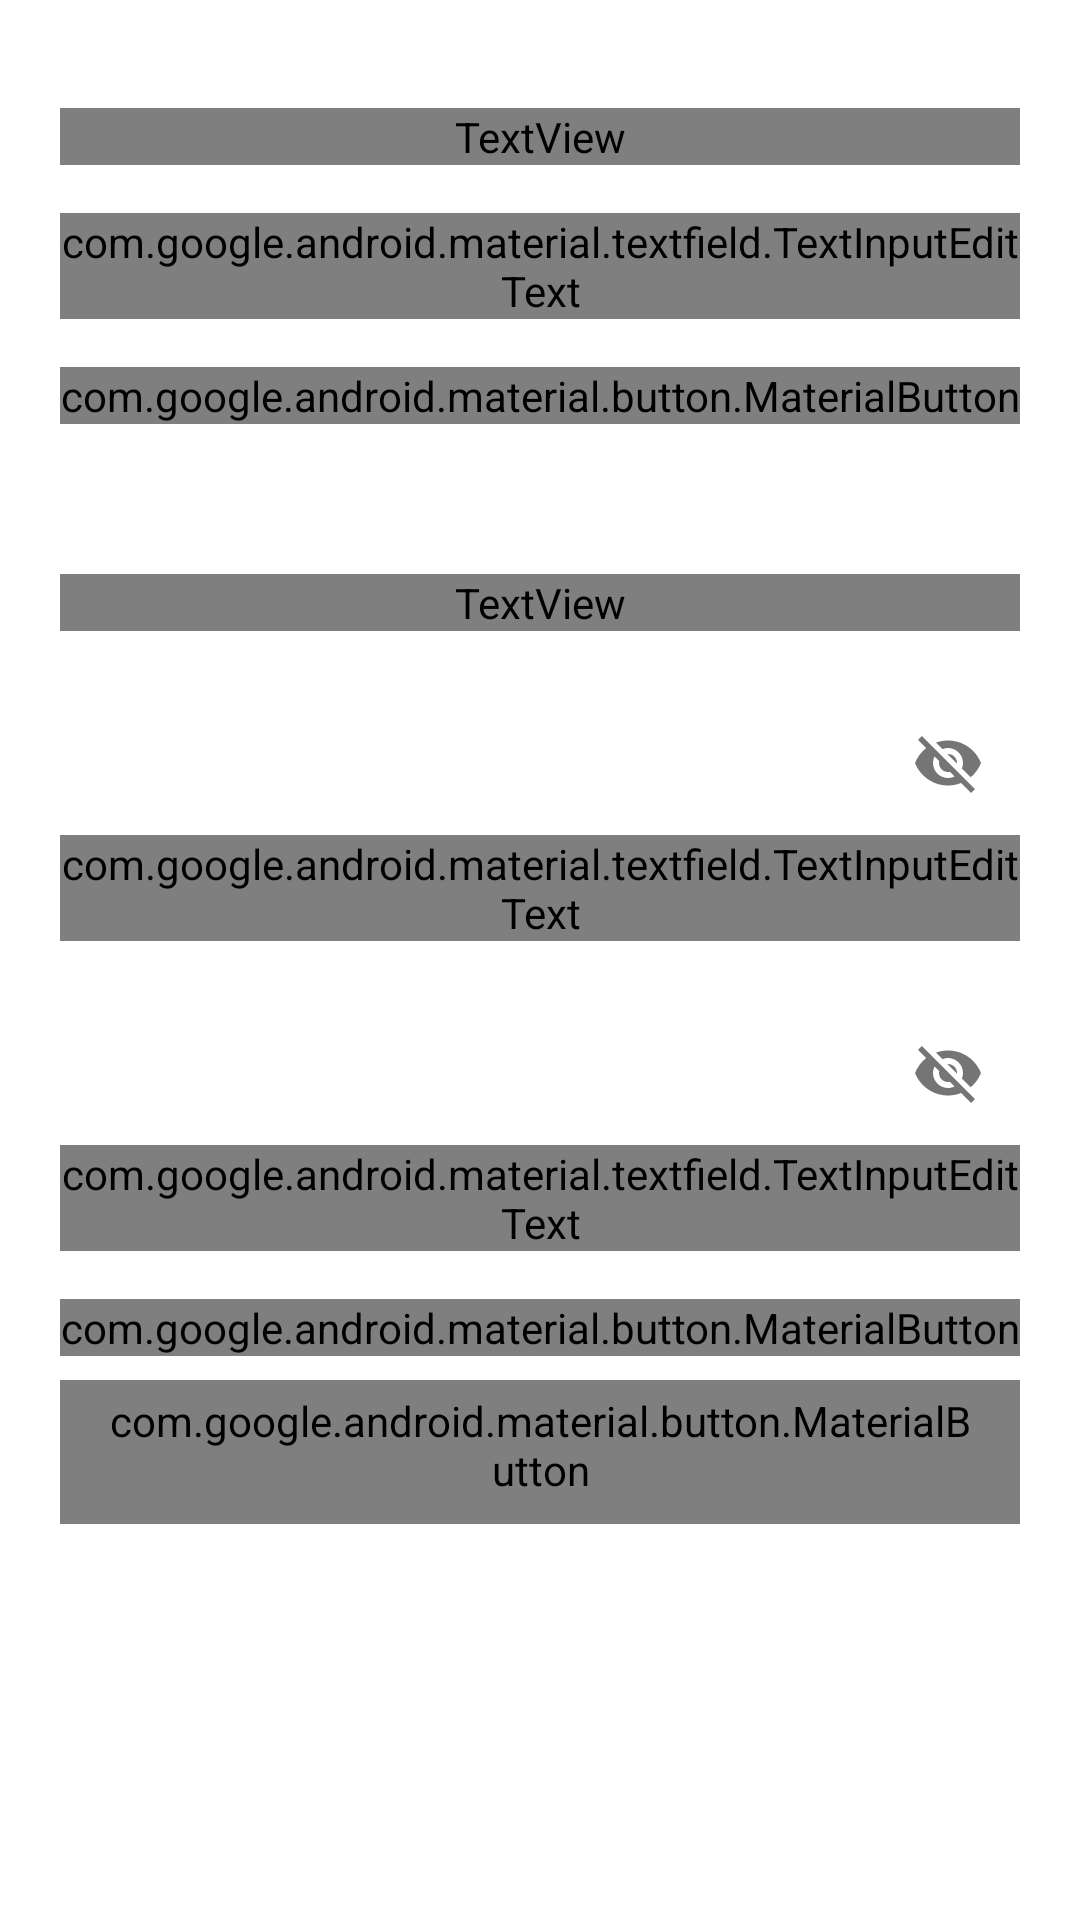

The Android layout XML behind this screen, and the referenced resources:
<!-- AndroidManifest.xml: application theme Theme.Yokyo -->
<!-- res/layout/fragment_profile.xml -->
<?xml version="1.0" encoding="utf-8"?>
<ScrollView xmlns:android="http://schemas.android.com/apk/res/android"
    xmlns:app="http://schemas.android.com/apk/res-auto"
    xmlns:tools="http://schemas.android.com/tools"
    android:layout_width="match_parent"
    android:layout_height="match_parent"
    android:fillViewport="true"
    tools:context=".view.main.FragmentProfile">

    <androidx.appcompat.widget.LinearLayoutCompat
        android:layout_width="match_parent"
        android:layout_height="wrap_content"
        android:orientation="vertical"
        android:padding="20dp">

        <TextView
            android:layout_width="match_parent"
            android:layout_height="wrap_content"
            android:layout_marginTop="@dimen/margin_medium"
            android:fontFamily="@font/roboto"
            android:text="@string/personal_details_label"
            android:textSize="@dimen/extra_medium_text" />

        <com.google.android.material.textfield.TextInputLayout
            android:id="@+id/emailAddressTIL"
            style="@style/Widget.MaterialComponents.TextInputLayout.OutlinedBox"
            android:layout_width="match_parent"
            android:layout_height="wrap_content"
            android:layout_marginTop="@dimen/margin_medium"
            android:hint="@string/hint_email"
            app:hintEnabled="true"
            app:hintTextColor="@color/primaryTextColor">

            <com.google.android.material.textfield.TextInputEditText
                android:id="@+id/inputEmailAddress"
                android:layout_width="match_parent"
                android:layout_height="match_parent"
                android:fontFamily="@font/roboto"
                android:inputType="textEmailAddress"
                android:textSize="@dimen/normal_text_size" />
        </com.google.android.material.textfield.TextInputLayout>

        <com.google.android.material.button.MaterialButton
            android:id="@+id/btnSaveEmail"
            android:layout_width="match_parent"
            android:layout_height="wrap_content"
            android:layout_marginTop="@dimen/margin_medium"
            android:enabled="false"
            android:fontFamily="@font/roboto_bold"
            android:text="@string/btn_save_text"
            android:textAllCaps="false"
            android:textColor="@color/secondaryTextColor" />

        <TextView
            android:layout_width="match_parent"
            android:layout_height="wrap_content"
            android:layout_marginTop="@dimen/big_top_margin"
            android:fontFamily="@font/roboto"
            android:text="@string/password_details_label"
            android:textSize="@dimen/extra_medium_text" />

        <com.google.android.material.textfield.TextInputLayout
            android:id="@+id/oldPasswordTIL"
            style="@style/Widget.MaterialComponents.TextInputLayout.OutlinedBox"
            android:layout_width="match_parent"
            android:layout_height="wrap_content"
            android:layout_marginTop="@dimen/margin_almost_big"
            android:hint="@string/old_password_hint"
            app:hintEnabled="true"
            app:hintTextColor="@color/primaryTextColor"
            app:passwordToggleEnabled="true">

            <com.google.android.material.textfield.TextInputEditText
                android:id="@+id/inputOldPassword"
                android:layout_width="match_parent"
                android:layout_height="match_parent"
                android:fontFamily="@font/roboto"
                android:inputType="textEmailAddress"
                android:textSize="@dimen/normal_text_size" />
        </com.google.android.material.textfield.TextInputLayout>

        <com.google.android.material.textfield.TextInputLayout
            android:id="@+id/newPasswordTIL"
            style="@style/Widget.MaterialComponents.TextInputLayout.OutlinedBox"
            android:layout_width="match_parent"
            android:layout_height="wrap_content"
            android:layout_marginTop="@dimen/margin_almost_big"
            android:hint="@string/new_password_hint"
            app:hintEnabled="true"
            app:hintTextColor="@color/primaryTextColor"
            app:passwordToggleEnabled="true">

            <com.google.android.material.textfield.TextInputEditText
                android:id="@+id/inputNewPassword"
                android:layout_width="match_parent"
                android:layout_height="match_parent"
                android:fontFamily="@font/roboto"
                android:inputType="textEmailAddress"
                android:textSize="@dimen/normal_text_size" />
        </com.google.android.material.textfield.TextInputLayout>

        <com.google.android.material.button.MaterialButton
            android:id="@+id/btnChangePassword"
            android:layout_width="match_parent"
            android:layout_height="wrap_content"
            android:layout_marginTop="@dimen/margin_medium"
            android:enabled="false"
            android:fontFamily="@font/roboto_bold"
            android:text="@string/change_password_text"
            android:textAllCaps="false"
            android:textColor="@color/secondaryTextColor" />

        <com.google.android.material.button.MaterialButton
            android:id="@+id/btnDeleteAccount"
            style="@style/Widget.MaterialComponents.Button.OutlinedButton"
            android:layout_width="match_parent"
            android:layout_height="wrap_content"
            android:layout_marginTop="@dimen/margin_small"
            android:fontFamily="@font/roboto_bold"
            android:text="@string/delete_account_text"
            android:textAllCaps="false"
            android:textColor="@color/primaryColor"
            app:strokeColor="@color/primaryColor" />
    </androidx.appcompat.widget.LinearLayoutCompat>

</ScrollView>
<!-- resources referenced by this layout -->
<resources>
  <color name="primaryColor">#00b0ff</color>
  <color name="primaryTextColor">#000000</color>
  <color name="secondaryTextColor">#ffffff</color>
  <dimen name="big_top_margin">50dp</dimen>
  <dimen name="extra_medium_text">18sp</dimen>
  <dimen name="margin_almost_big">20dp</dimen>
  <dimen name="margin_medium">16dp</dimen>
  <dimen name="margin_small">8dp</dimen>
  <dimen name="normal_text_size">14sp</dimen>
  <string name="btn_save_text">Save</string>
  <string name="change_password_text">Change Password</string>
  <string name="delete_account_text">Delete Account</string>
  <string name="hint_email">E-mail</string>
  <string name="new_password_hint">New Password</string>
  <string name="old_password_hint">Old Password</string>
  <string name="password_details_label">Password Details</string>
  <string name="personal_details_label">Personal Details</string>
  <style name="Theme.Yokyo" parent="Theme.MaterialComponents.Light.DarkActionBar">
          
          <item name="colorPrimary">@color/primaryColor</item>
          <item name="colorPrimaryVariant">@color/primaryDarkColor</item>
          <item name="colorOnPrimary">@color/primaryTextColor</item>
          
          <item name="colorSecondary">@color/secondaryColor</item>
          <item name="colorSecondaryVariant">@color/secondaryDarkColor</item>
          <item name="colorOnSecondary">@color/secondaryTextColor</item>
          
          <item name="android:statusBarColor" tools:targetApi="l">?attr/colorPrimaryVariant</item>
          <item name="statusBarForeground">@color/secondaryDarkColor</item>
          <item name="android:windowLightStatusBar" tools:targetApi="m">true</item>
          
          <item name="android:windowAnimationStyle">@style/WindowAnimationStyle</item>
          <item name="android:windowBackground">@color/white</item>
          <item name="android:windowLayoutInDisplayCutoutMode" tools:targetApi="o_mr1">shortEdges</item>
  
          <item name="bottomSheetDialogTheme">@style/CustomBottomSheetDialog</item>
  
          <item name="android:windowDisablePreview">true</item>
      </style>
  <color name="primaryDarkColor">#0081cb</color>
  <color name="secondaryColor">#212121</color>
  <color name="secondaryDarkColor">#000000</color>
  <style name="WindowAnimationStyle" parent="@android:style/Animation.Activity">
          <item name="android:activityOpenEnterAnimation">@android:anim/fade_in</item>
          <item name="android:activityOpenExitAnimation">@android:anim/fade_out</item>
          <item name="android:activityCloseEnterAnimation">@android:anim/fade_out</item>
          <item name="android:activityCloseExitAnimation">@android:anim/fade_in</item>
      </style>
  <color name="white">#FFFFFFFF</color>
  <style name="CustomBottomSheetDialog" parent="Theme.MaterialComponents.DayNight.BottomSheetDialog">
          <item name="bottomSheetStyle">@style/CustomBottomSheet</item>
      </style>
  <style name="CustomBottomSheet" parent="Widget.MaterialComponents.BottomSheet">
          <item name="shapeAppearance">@style/CustomShapeAppearanceBottomSheetDialog</item>
      </style>
  <style name="CustomShapeAppearanceBottomSheetDialog" parent="">
          <item name="cornerFamily">rounded</item>
          <item name="cornerSizeTopRight">16dp</item>
          <item name="cornerSizeTopLeft">16dp</item>
          <item name="cornerSizeBottomRight">0dp</item>
          <item name="cornerSizeBottomLeft">0dp</item>
      </style>
</resources>
